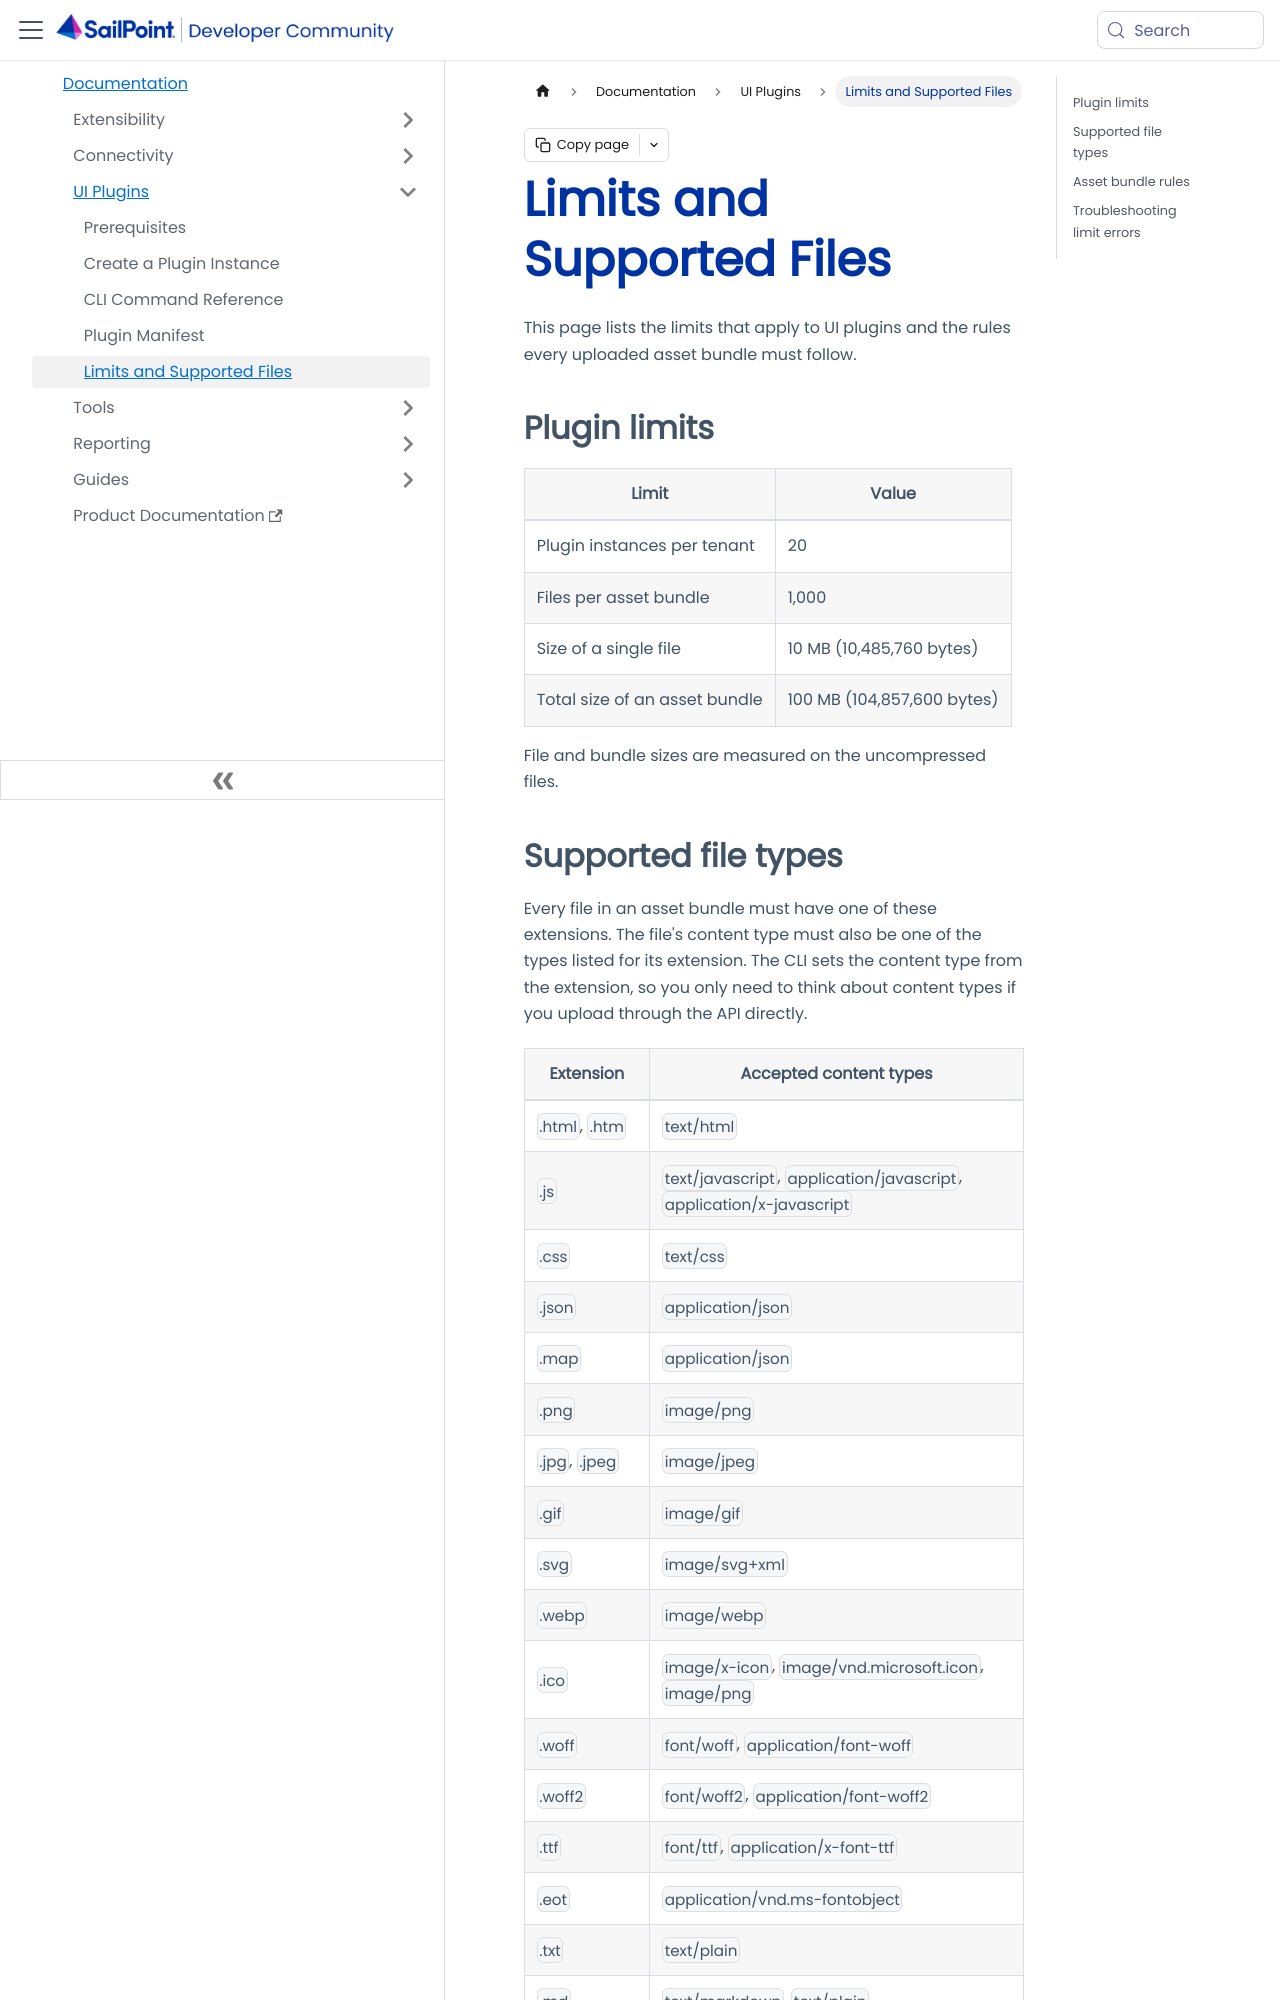

repository: sailpoint-oss/developer.sailpoint.com · page: docs/ui-plugins/limits/index.html · generator: docusaurus

---
id: ui-plugins-limits
title: Limits and Supported Files
pagination_label: Limits and Supported Files
sidebar_label: Limits and Supported Files
sidebar_position: 5
sidebar_class_name: uiPluginsLimits
keywords: ['ui', 'plugins', 'ui-plugins', 'limits', 'quota', 'file size', 'file types', 'extensions', 'mime', 'upload', 'asset bundle']
description: Size and count limits for UI plugins, and the file types an asset bundle can contain.
slug: /ui-plugins/limits
tags: ['ui-plugins']
---

This page lists the limits that apply to UI plugins and the rules every uploaded asset bundle must follow.

## Plugin limits

| Limit | Value |
| --- | --- |
| Plugin instances per tenant | 20 |
| Files per asset bundle | 1,000 |
| Size of a single file | 10 MB (10,485,760 bytes) |
| Total size of an asset bundle | 100 MB (104,857,600 bytes) |

File and bundle sizes are measured on the uncompressed files.
